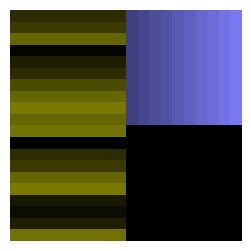

This chart was generated by the following Python code:
"""
We'll use regular numpy to set pixel values
and draw the probability of X and Y on the edge of the image.
"""

import numpy as np
import matplotlib.pyplot as plt

height, width = 20, 20
img = np.zeros((height, width, 3), dtype=np.uint8)

probas_x = np.arange(0, width)
probas_x = probas_x / width * 255.0
probas_y = np.random.randint(0, height, height)
probas_y = probas_y / height * 255.0

stripe_width = 10 # in pixels
color_x = np.array([0.5, 0.5, 1.0])
img[0:stripe_width, :] = probas_x[:, None] * color_x[None, :] # stripe shape (stripe_width (broadcast), width, 3)

color_y = np.array([0.5, 0.5, 0.0])
img[:, 0:stripe_width] = (probas_y[:, None] * color_y[None, :])[:height, None, :3] # stripe shape (height, stripe_width (broadcast), 3)

fig, ax = plt.subplots(1, figsize=(8,3))
ax.set_axis_off()
ax.imshow(img)
